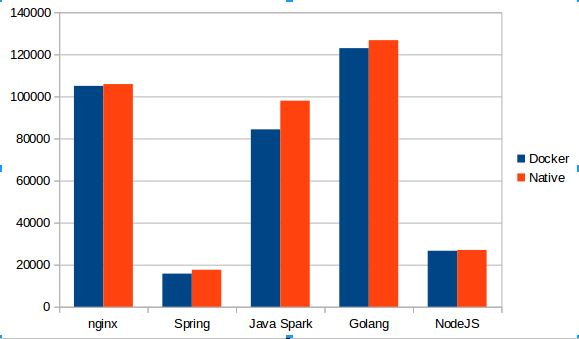

The data file committed next to this chart (first rows):
Framework; Docker; Native
nginx; 105012; 105844
Spring; 15739; 17568
Java Spark; 84323; 97970
Golang; 122949; 126742
NodeJS; 26628; 27000
